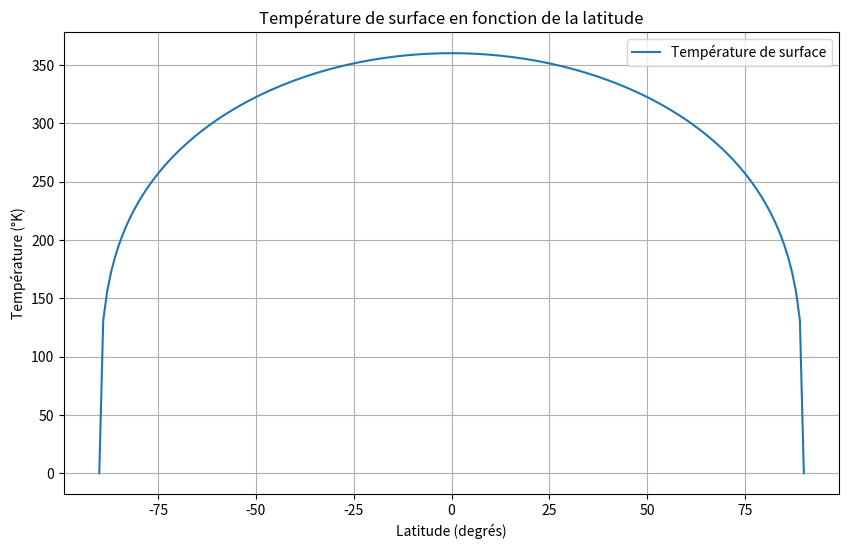

Reproduce this figure in Python.
# # # import numpy as np
# # # import matplotlib.pyplot as plt

# # # # Définir les durées de vie des GES en années
# # # lifetime_CO2 = 100  # Durée de vie approximative moyenne
# # # lifetime_CH4 = 12
# # # lifetime_N2O = 114

# # # # Définir le temps (en années)
# # # years = np.arange(0, 200, 1)

# # # # Modèle de décroissance exponentielle
# # # def decay_concentration(initial_concentration, lifetime, years):
# # #     return initial_concentration * np.exp(-years / lifetime)

# # # # Concentrations initiales arbitraires
# # # initial_concentration = 100

# # # # Calculer les concentrations au fil du temps
# # # concentration_CO2 = decay_concentration(initial_concentration, lifetime_CO2, years)
# # # concentration_CH4 = decay_concentration(initial_concentration, lifetime_CH4, years)
# # # concentration_N2O = decay_concentration(initial_concentration, lifetime_N2O, years)

# # # # Tracer les résultats
# # # plt.figure(figsize=(10, 6))
# # # plt.plot(years, concentration_CO2, label='CO2 (100 ans)')
# # # plt.plot(years, concentration_CH4, label='CH4 (12 ans)')
# # # plt.plot(years, concentration_N2O, label='N2O (114 ans)')
# # # plt.xlabel('Années')
# # # plt.ylabel('Concentration relative (%)')
# # # plt.title('Décroissance des concentrations de GES dans l\'atmosphère')
# # # plt.legend()
# # # plt.grid(True)
# # # plt.show()

# # import numpy as np
# # import scipy.integrate as integrate

# # # Pouvoirs radiatifs (W m^-2 kg^-1)
# # a_CO2 = 1.37e-5  # Référence pour CO2
# # a_CH4 = 3.63e-4  # Pour CH4
# # a_N2O = 3.03e-3  # Pour N2O

# # # Durée de vie atmosphérique (années)
# # lifetime_CO2 = 100  # Utilisation d'une grande valeur pour simplification
# # lifetime_CH4 = 12
# # lifetime_N2O = 114

# # # Période de temps pour le calcul (années)
# # time_period = 100

# # # Concentration après émission pour un gaz donné
# # def concentration(t, lifetime):
# #     return np.exp(-t / lifetime)

# # # Intégrale de la concentration pour la période donnée
# # def integrated_concentration(lifetime, time_period):
# #     result, _ = integrate.quad(concentration, 0, time_period, args=(lifetime,))
# #     return result

# # # Calcul du PRG pour un gaz donné
# # def calculate_prg(a_gas, lifetime_gas, a_CO2, lifetime_CO2, time_period):
# #     int_conc_gas = integrated_concentration(lifetime_gas, time_period)
# #     int_conc_CO2 = integrated_concentration(lifetime_CO2, time_period)
# #     prg = (a_gas * int_conc_gas) / (a_CO2 * int_conc_CO2)
# #     return prg

# # # Calcul des PRG pour CH4 et N2O
# # prg_CH4 = calculate_prg(a_CH4, lifetime_CH4, a_CO2, lifetime_CO2, time_period)
# # prg_N2O = calculate_prg(a_N2O, lifetime_N2O, a_CO2, lifetime_CO2, time_period)

# # print(f"PRG du CH4 sur {time_period} ans: {prg_CH4:.2f}")
# # print(f"PRG du N2O sur {time_period} ans: {prg_N2O:.2f}")

# a = 0.31 
# K = 5.67e-8 
# P = 342
# #T = ((1-a)*P/4*K)**(1/4)
# T=(390/K)**0.25-273
# print (T)

import numpy as np
import matplotlib.pyplot as plt

# Constantes
sigma = 5.67e-8  # Constante de Stefan-Boltzmann en W/m^2/K^4
S0 = 1361  # Constante solaire en W/m^2 (énergie reçue au sommet de l'atmosphère)
albedo = 0.3  # Albedo moyen de la Terre (fraction de l'énergie solaire réfléchie)

def temperature(latitude):
    """
    Calcule la température à la surface de la Terre en fonction de la latitude.
    
    Args:
    latitude (float): Latitude en degrés (-90 à 90).
    
    Returns:
    float: Température en degrés Celsius.
    """
    # Conversion de la latitude en radians
    latitude_rad = np.radians(latitude)
    
    # Puissance solaire reçue par unité de surface en fonction de la latitude
    # Correction par l'angle d'incidence des rayons du soleil
    S = S0 * (1 - albedo) * np.cos(latitude_rad)
    
    # Équilibre radiatif : P = sigma * T^4
    # => T = (P / sigma)^(1/4)
    # Convertir la température de K à °C
    T = (S / sigma)**0.25
    
    return T

# Générer les données pour la latitude de -90 à 90 degrés
latitudes = np.linspace(-90, 90, 180)
temperatures = [temperature(lat) for lat in latitudes]
t=0
for temp in temperatures : 
    t += temp
    tmoy = t/len(temperatures)
    
print (tmoy)
# Tracer les résultats
plt.figure(figsize=(10, 6))
plt.plot(latitudes, temperatures, label='Température de surface')
plt.title("Température de surface en fonction de la latitude")
plt.xlabel("Latitude (degrés)")
plt.ylabel("Température (°K)")
plt.legend()
plt.grid(True)
plt.show()
